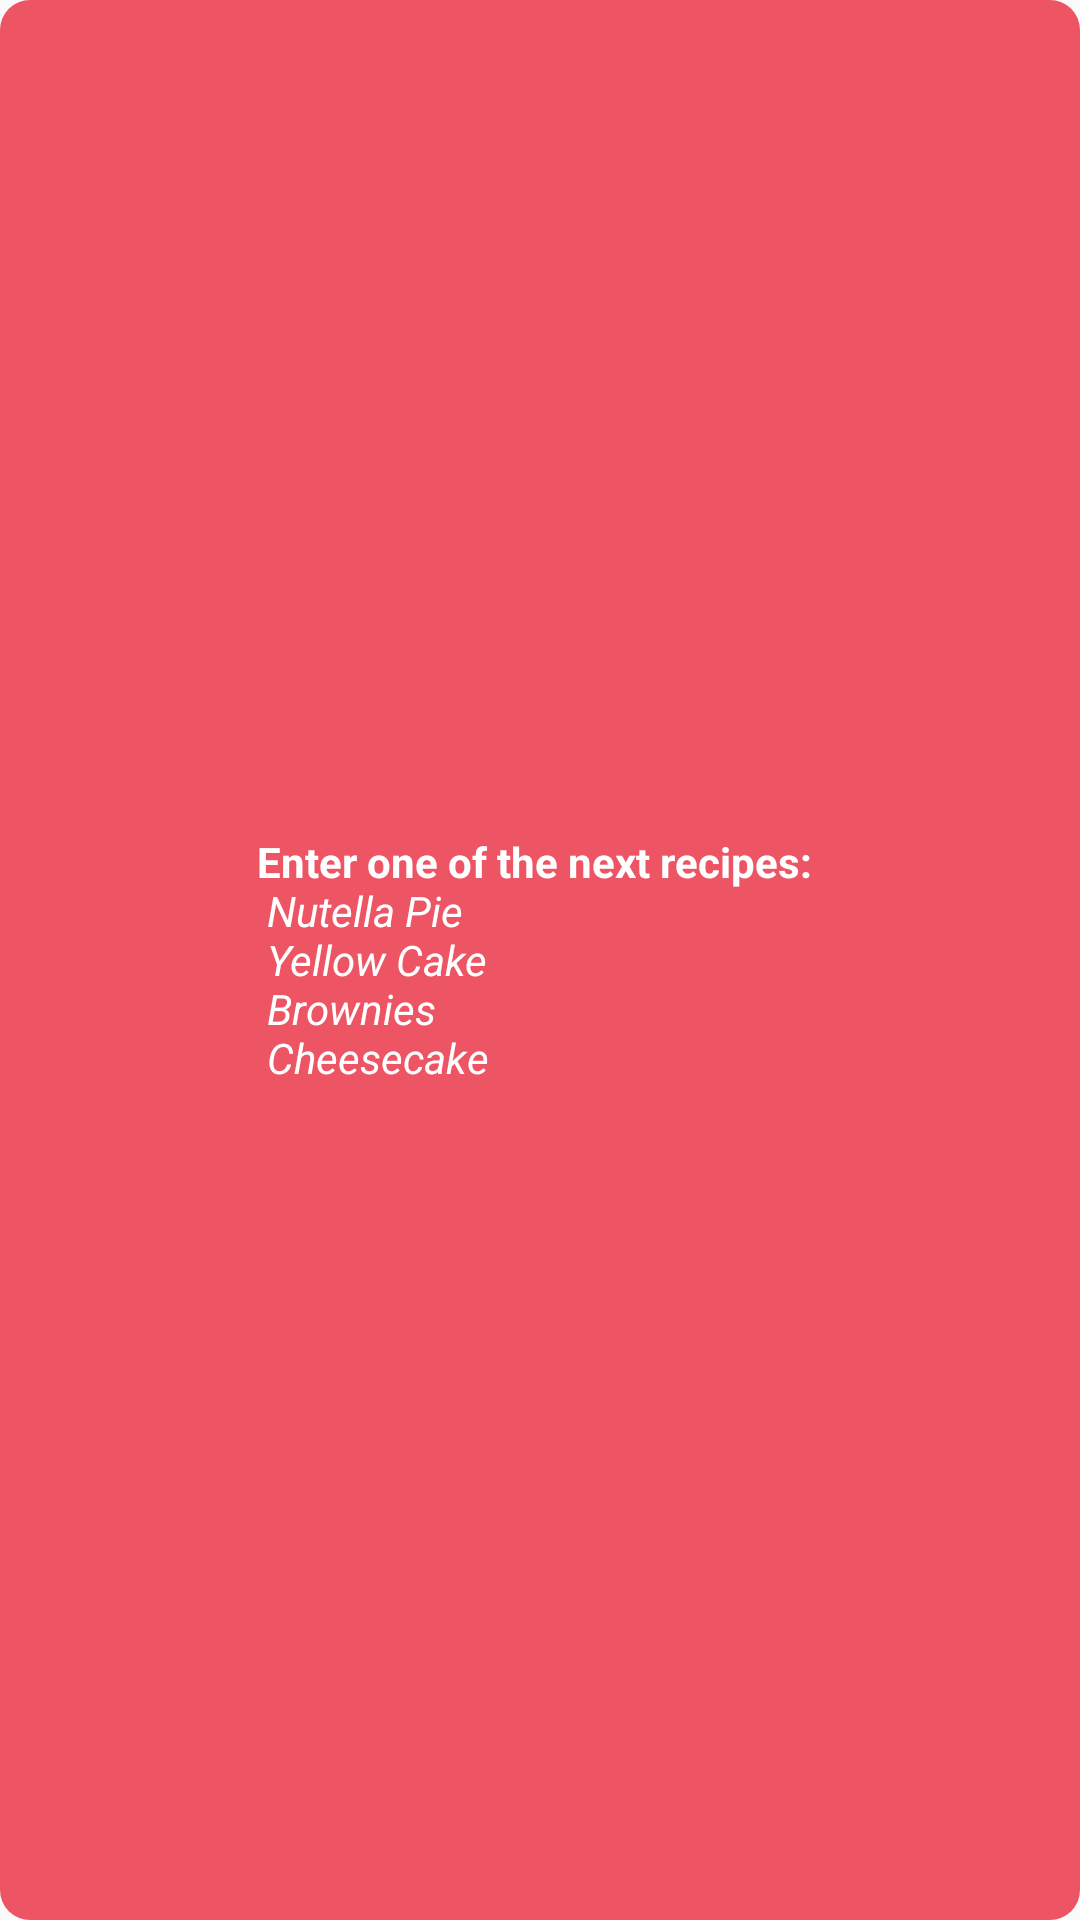

Android layout source for this screen:
<!-- AndroidManifest.xml: application theme AppTheme -->
<!-- res/layout/toast_message.xml -->
<?xml version="1.0" encoding="utf-8"?>
<RelativeLayout xmlns:android="http://schemas.android.com/apk/res/android"
    android:id="@+id/toast_msg_container"
    style="@style/BaseRelativeLayoutStyle"
    android:background="@drawable/toast_message_design">

    <TextView
        android:id="@+id/error_toast_message"
        style="@style/CustomToastStyle" />
</RelativeLayout>
<!-- resources referenced by this layout -->
<resources>
  <!-- drawable toast_message_design (drawable) -->
  <?xml version="1.0" encoding="utf-8"?>
  <shape xmlns:android="http://schemas.android.com/apk/res/android">
      <solid android:color="@color/colorBorder" />
      <corners android:radius="@dimen/value_10dp" />
      <padding
          android:bottom="0dp"
          android:left="0dp"
          android:right="0dp"
          android:top="0dp" />
  </shape>
  <style name="BaseRelativeLayoutStyle">
          <item name="android:layout_width">match_parent</item>
          <item name="android:layout_height">match_parent</item>
      </style>
  <style name="CustomToastStyle">
          <item name="android:layout_width">wrap_content</item>
          <item name="android:layout_height">wrap_content</item>
          <item name="android:layout_centerHorizontal">true</item>
          <item name="android:layout_centerInParent">true</item>
          <item name="android:padding">@dimen/value_10dp</item>
          <item name="android:text">@string/toast_recipes_list_msg</item>
          <item name="android:textColor">@android:color/white</item>
      </style>
  <style name="AppTheme" parent="Theme.AppCompat.Light.DarkActionBar">
          
          <item name="colorPrimary">@color/colorPrimary</item>
          <item name="colorPrimaryDark">@color/colorPrimaryDark</item>
          <item name="colorAccent">@color/colorAccent</item>
      </style>
  <color name="colorBorder">#ED5565</color>
  <dimen name="value_10dp">10dp</dimen>
  <string name="toast_recipes_list_msg">"<b>"Enter one of the next recipes:"</b>" \n <i>Nutella Pie</i> \n <i>Yellow Cake</i> \n <i>Brownies</i> \n <i>Cheesecake</i></string>
  <color name="colorPrimary">#FFEB3B</color>
  <color name="colorPrimaryDark">#FBC02D</color>
  <color name="colorAccent">#FF5252</color>
</resources>
